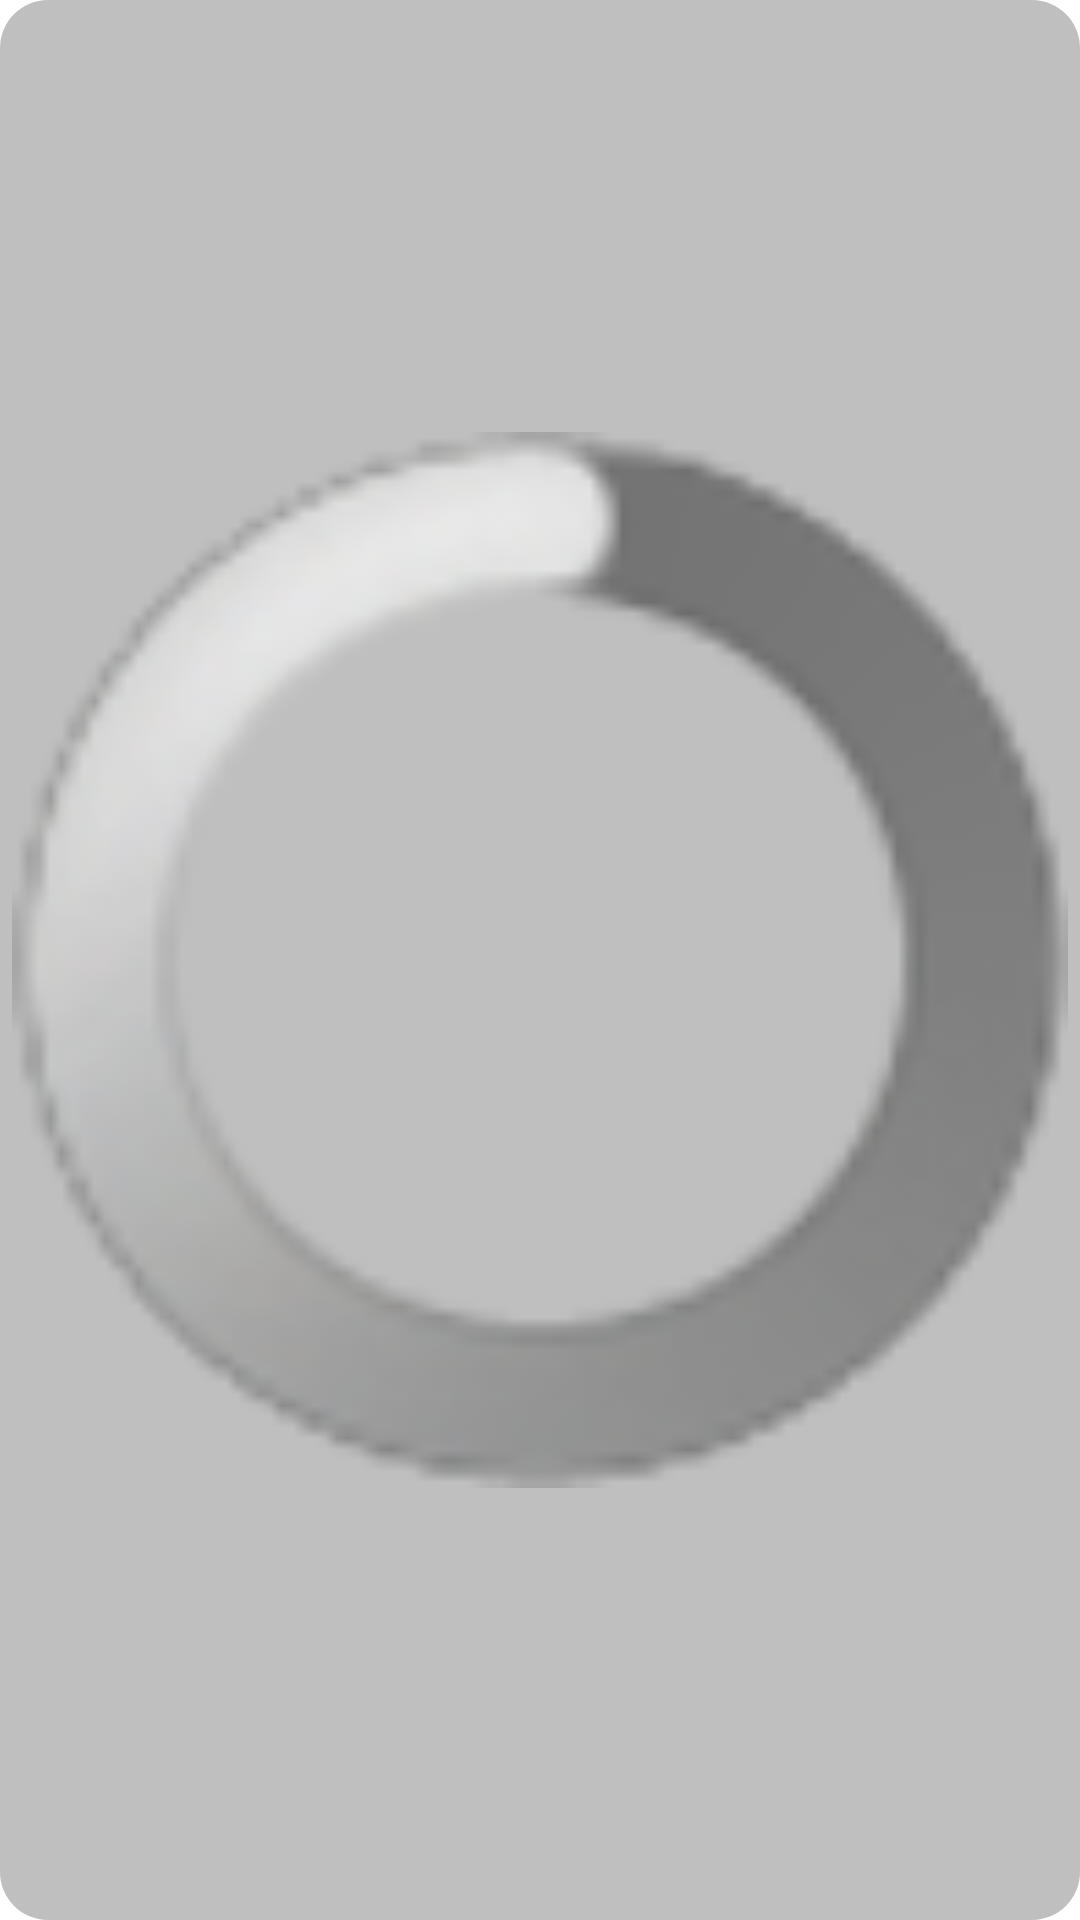

Produce the Android XML layout that renders to this screen, including the resource entries it uses.
<!-- AndroidManifest.xml: application theme AppTheme -->
<!-- res/layout/simple_progress.xml -->
<?xml version="1.0" encoding="utf-8"?>
<ProgressBar xmlns:android="http://schemas.android.com/apk/res/android"
			 android:id="@+id/simple_progress_bar"
			 android:layout_width="128dp"
			 android:layout_height="128dp"
			 android:layout_gravity="center"
			 android:background="@drawable/simple_progress_frame"
			 android:gravity="center" >

</ProgressBar>
<!-- resources referenced by this layout -->
<resources>
  <!-- drawable simple_progress_frame (drawable) -->
  <?xml version="1.0" encoding="utf-8"?>
  <shape xmlns:android="http://schemas.android.com/apk/res/android">
  	<solid android:color="#80808080"/>
  	<corners android:radius="16dp"/>
  	<padding android:left="4dp" android:top="4dp" android:right="4dp" android:bottom="4dp" />
  	<stroke android:width="0dp" android:color="#a0808080" />
  </shape>
  <style name="AppTheme" parent="AppBaseTheme">
          
      </style>
  <style name="AppBaseTheme" parent="android:Theme.Light">
          
      </style>
</resources>
